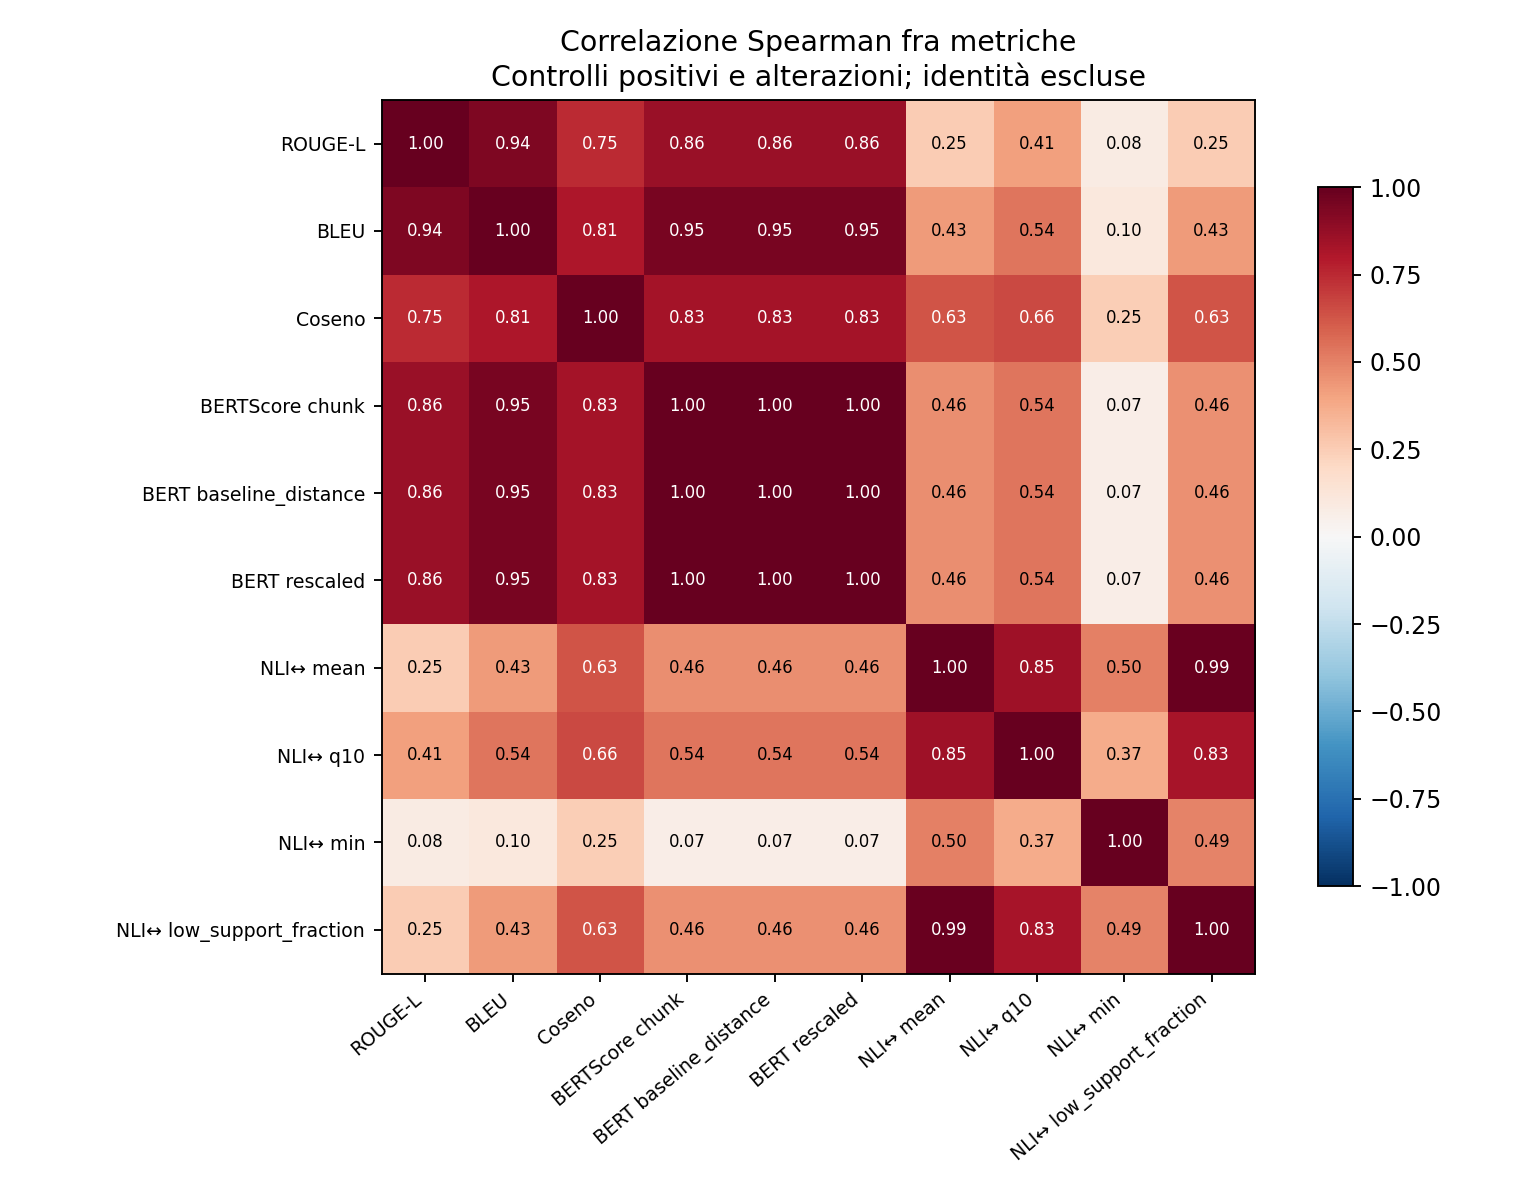

The data file committed next to this chart (first rows):
, lexical_rouge_l_f1, lexical_bleu, embedding_cosine, bert_chunk_f1, bert_chunk_f1_baseline_distance, bert_chunk_f1_rescaled, nli_bidirectional_mean, nli_bidirectional_q10, nli_bidirectional_min, nli_bidirectional_low_support_fraction
lexical_rouge_l_f1, 1.0, 0.9362, 0.7494, 0.8604, 0.8604, 0.8604, 0.2511, 0.4089, 0.08152, 0.2507
lexical_bleu, 0.9362, 1.0, 0.8079, 0.9485, 0.9485, 0.9485, 0.4282, 0.5367, 0.1019, 0.4252
embedding_cosine, 0.7494, 0.8079, 1.0, 0.8292, 0.8292, 0.8292, 0.6259, 0.6574, 0.2486, 0.6275
bert_chunk_f1, 0.8604, 0.9485, 0.8292, 1.0, 1.0, 1.0, 0.4642, 0.5368, 0.06601, 0.4577
bert_chunk_f1_baseline_distance, 0.8604, 0.9485, 0.8292, 1.0, 1.0, 1.0, 0.4642, 0.5368, 0.06601, 0.4577
bert_chunk_f1_rescaled, 0.8604, 0.9485, 0.8292, 1.0, 1.0, 1.0, 0.4642, 0.5368, 0.06601, 0.4577
nli_bidirectional_mean, 0.2511, 0.4282, 0.6259, 0.4642, 0.4642, 0.4642, 1.0, 0.8477, 0.5009, 0.9894
nli_bidirectional_q10, 0.4089, 0.5367, 0.6574, 0.5368, 0.5368, 0.5368, 0.8477, 1.0, 0.373, 0.8265
nli_bidirectional_min, 0.08152, 0.1019, 0.2486, 0.06601, 0.06601, 0.06601, 0.5009, 0.373, 1.0, 0.494
nli_bidirectional_low_support_fraction, 0.2507, 0.4252, 0.6275, 0.4577, 0.4577, 0.4577, 0.9894, 0.8265, 0.494, 1.0
